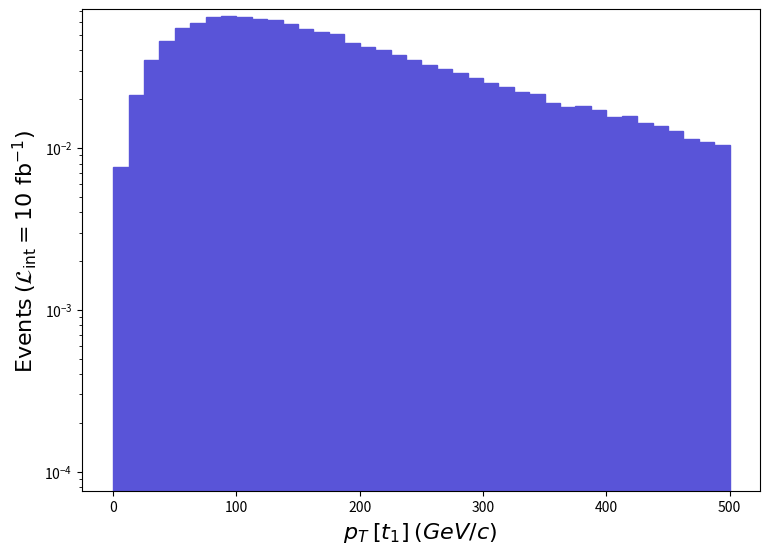

The matplotlib source for this figure: (Note: this script raises an exception after producing the figure.)
def selection_7():

    # Library import
    import numpy
    import matplotlib
    import matplotlib.pyplot   as plt
    import matplotlib.gridspec as gridspec

    # Library version
    matplotlib_version = matplotlib.__version__
    numpy_version      = numpy.__version__

    # Histo binning
    xBinning = numpy.linspace(0.0,500.0,41,endpoint=True)

    # Creating data sequence: middle of each bin
    xData = numpy.array([6.25,18.75,31.25,43.75,56.25,68.75,81.25,93.75,106.25,118.75,131.25,143.75,156.25,168.75,181.25,193.75,206.25,218.75,231.25,243.75,256.25,268.75,281.25,293.75,306.25,318.75,331.25,343.75,356.25,368.75,381.25,393.75,406.25,418.75,431.25,443.75,456.25,468.75,481.25,493.75])

    # Creating weights for histo: y8_PT_0
    y8_PT_0_weights = numpy.array([0.007626826894739919,0.021331046908759702,0.03497509493149946,0.04600164333356051,0.054892092045179613,0.059209441419520475,0.06471520062164006,0.06516649055624028,0.06423382069140039,0.06286491088977927,0.061706591057639995,0.05856259151326029,0.05465140208005978,0.05180826249208024,0.0503641327013598,0.04463273353193938,0.04219575388510019,0.0405560641227198,0.03753241456089929,0.0349901349293199,0.032312475317359424,0.030552435572419843,0.029093255783880414,0.02692705609780049,0.025257286339779212,0.023858276542520106,0.022218586780139715,0.02160181686952042,0.018848937268460632,0.017991487392720055,0.01823217735783989,0.017118987519160488,0.015629727734980173,0.01585537770227956,0.014351067920280253,0.01367412801838064,0.012801638144819622,0.011432718343199947,0.010921258417319401,0.010439878487079739])

    # Creating a new Canvas
    fig   = plt.figure(figsize=(8.75,6.25),dpi=80)
    frame = gridspec.GridSpec(1,1)
    pad   = fig.add_subplot(frame[0])

    # Creating a new Stack
    pad.hist(x=xData, bins=xBinning, weights=y8_PT_0_weights,\
             label="$run\_01$", histtype="stepfilled", rwidth=1.0,\
             color="#5954d8", edgecolor="#5954d8", linewidth=1, linestyle="solid",\
             bottom=None, cumulative=False, density=False, align="mid", orientation="vertical")


    # Axis
    plt.rc('text',usetex=False)
    plt.xlabel(r"$p_{T}$ $[ t_{1} ]$ $(GeV/c)$ ",\
               fontsize=16,color="black")
    plt.ylabel(r"$\mathrm{Events}$ $(\mathcal{L}_{\mathrm{int}} = 10\ \mathrm{fb}^{-1})$ ",\
               fontsize=16,color="black")

    # Boundary of y-axis
    ymax=(y8_PT_0_weights).max()*1.1
    #ymin=0 # linear scale
    ymin=min([x for x in (y8_PT_0_weights) if x])/100. # log scale
    plt.gca().set_ylim(ymin,ymax)

    # Log/Linear scale for X-axis
    plt.gca().set_xscale("linear")
    #plt.gca().set_xscale("log",nonpositive="clip")

    # Log/Linear scale for Y-axis
    #plt.gca().set_yscale("linear")
    plt.gca().set_yscale("log",nonpositive="clip")

    # Saving the image
    plt.savefig('../../HTML/MadAnalysis5job_0/selection_7.png')
    plt.savefig('../../PDF/MadAnalysis5job_0/selection_7.png')
    plt.savefig('../../DVI/MadAnalysis5job_0/selection_7.eps')

# Running!
if __name__ == '__main__':
    selection_7()
